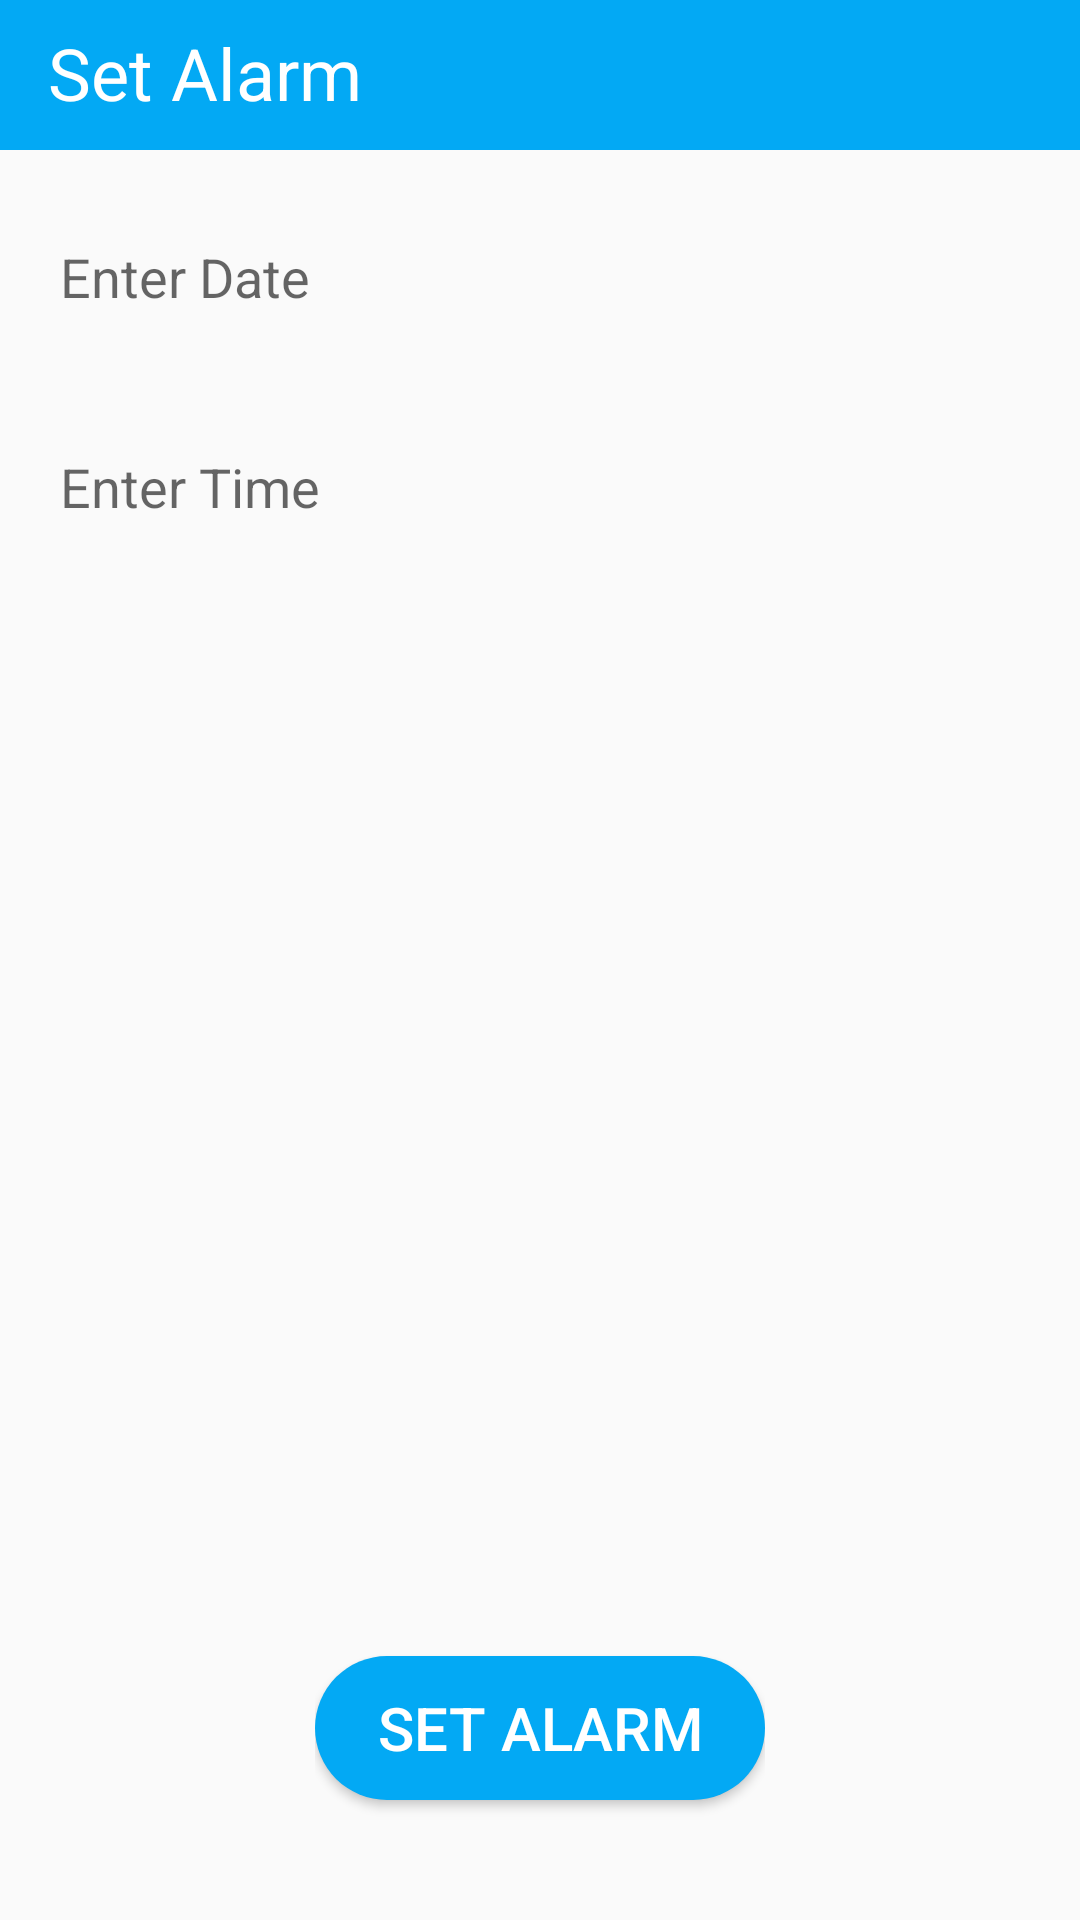

This screen was rendered from an Android layout file. Write that file and the resources it references.
<!-- AndroidManifest.xml: application theme AppTheme -->
<!-- res/layout/activity_set_alarm.xml -->
<?xml version="1.0" encoding="utf-8"?>
<LinearLayout xmlns:android="http://schemas.android.com/apk/res/android"
    xmlns:app="http://schemas.android.com/apk/res-auto"
    xmlns:tools="http://schemas.android.com/tools"
    android:layout_width="match_parent"
    android:layout_height="match_parent"
    tools:context="com.example.aditi.todo.SetAlarm"
    android:orientation="vertical">

    <android.support.design.widget.AppBarLayout
        android:layout_width="match_parent"
        android:layout_height="wrap_content"
        android:layout_marginBottom="10dp">

        <android.support.v7.widget.Toolbar
            android:layout_width="match_parent"
            android:layout_height="50dp"
            android:id="@+id/toolbar"
            app:theme="@style/toolbarTheme"
            android:titleTextColor="@color/white">

            <TextView
                android:layout_width="wrap_content"
                android:layout_height="wrap_content"
                android:text="Set Alarm"
                android:textColor="@color/white"
                android:textSize="24dp"
                android:layout_marginTop="8dp"/>

        </android.support.v7.widget.Toolbar>

    </android.support.design.widget.AppBarLayout>

    <TextView
        android:layout_width="match_parent"
        android:layout_height="50dp"
        android:hint="Enter Date"
        android:id="@+id/date_tv"
        android:layout_margin="10dp"
        android:background="@drawable/edittext_modified_states"
        android:padding="10dp"
        android:textColor="@color/lightGrey"
        android:textSize="18dp"/>

    <TextView
        android:layout_width="match_parent"
        android:layout_height="wrap_content"
        android:hint="Enter Time"
        android:id="@+id/time_tv"
        android:layout_margin="10dp"
        android:background="@drawable/edittext_modified_states"
        android:padding="10dp"
        android:textColor="@color/lightGrey"
        android:textSize="18dp"/>

    <LinearLayout
        android:layout_width="wrap_content"
        android:layout_height="match_parent"
        android:layout_gravity="center"
        android:gravity="bottom">

        <Button
            android:layout_width="150dp"
            android:layout_height="wrap_content"
            android:text="SET ALARM"
            android:background="@drawable/button_image"
            android:textColor="@color/white"
            android:textSize="20dp"
            android:layout_marginBottom="20dp"
            android:id="@+id/set_alarm_button"/>

    </LinearLayout>

</LinearLayout>
<!-- resources referenced by this layout -->
<resources>
  <color name="lightGrey">#616161</color>
  <color name="white">#ffffff</color>
  <!-- drawable button_image (drawable) -->
  <?xml version="1.0" encoding="utf-8"?>
  <shape xmlns:android="http://schemas.android.com/apk/res/android" android:shape="rectangle">
  
      <solid android:color="@color/colorPrimary"></solid>
      <corners android:radius="100dp"></corners>
  
  </shape>
  <!-- drawable edittext_modified_states (drawable) -->
  <?xml version="1.0" encoding="utf-8"?>
  <selector xmlns:android="http://schemas.android.com/apk/res/android">
      <item android:state_enabled="true"
          android:state_focused="true">
          <shape android:padding="10dp" android:shape="rectangle">
              <solid android:color="@color/lighterBlue" />
              <corners android:bottomLeftRadius="2dp" android:bottomRightRadius="2dp"
                  android:topLeftRadius="2dp" android:topRightRadius="2dp" />
          </shape>
      </item> 
      
  </selector>
  <style name="toolbarTheme" parent="Widget.AppCompat.Toolbar">
          <item name="colorPrimary">@color/colorPrimary</item>
          <item name="colorPrimaryDark">@color/colorPrimaryDark</item>
          <item name="colorAccent">@color/colorAccent</item>
          <item name="android:textColor">#000000</item>
          
          <item name="android:textColorPrimary">@color/white</item>
          
          <item name="android:textColorSecondary">@color/white</item>
          <item name="android:actionMenuTextColor">#000000</item>
      </style>
  <style name="AppTheme" parent="Theme.AppCompat.Light.NoActionBar"> 
          
          <item name="colorPrimary">@color/colorPrimary</item>
          <item name="colorPrimaryDark">@color/colorPrimaryDark</item>
          <item name="colorAccent">@color/colorAccent</item>
      </style>
  <color name="colorPrimary">#03A9F4</color>
  <color name="lighterBlue">#E1F5FE</color>
  <color name="colorPrimaryDark">#0288D1</color>
  <color name="colorAccent">#FF9800</color>
</resources>
